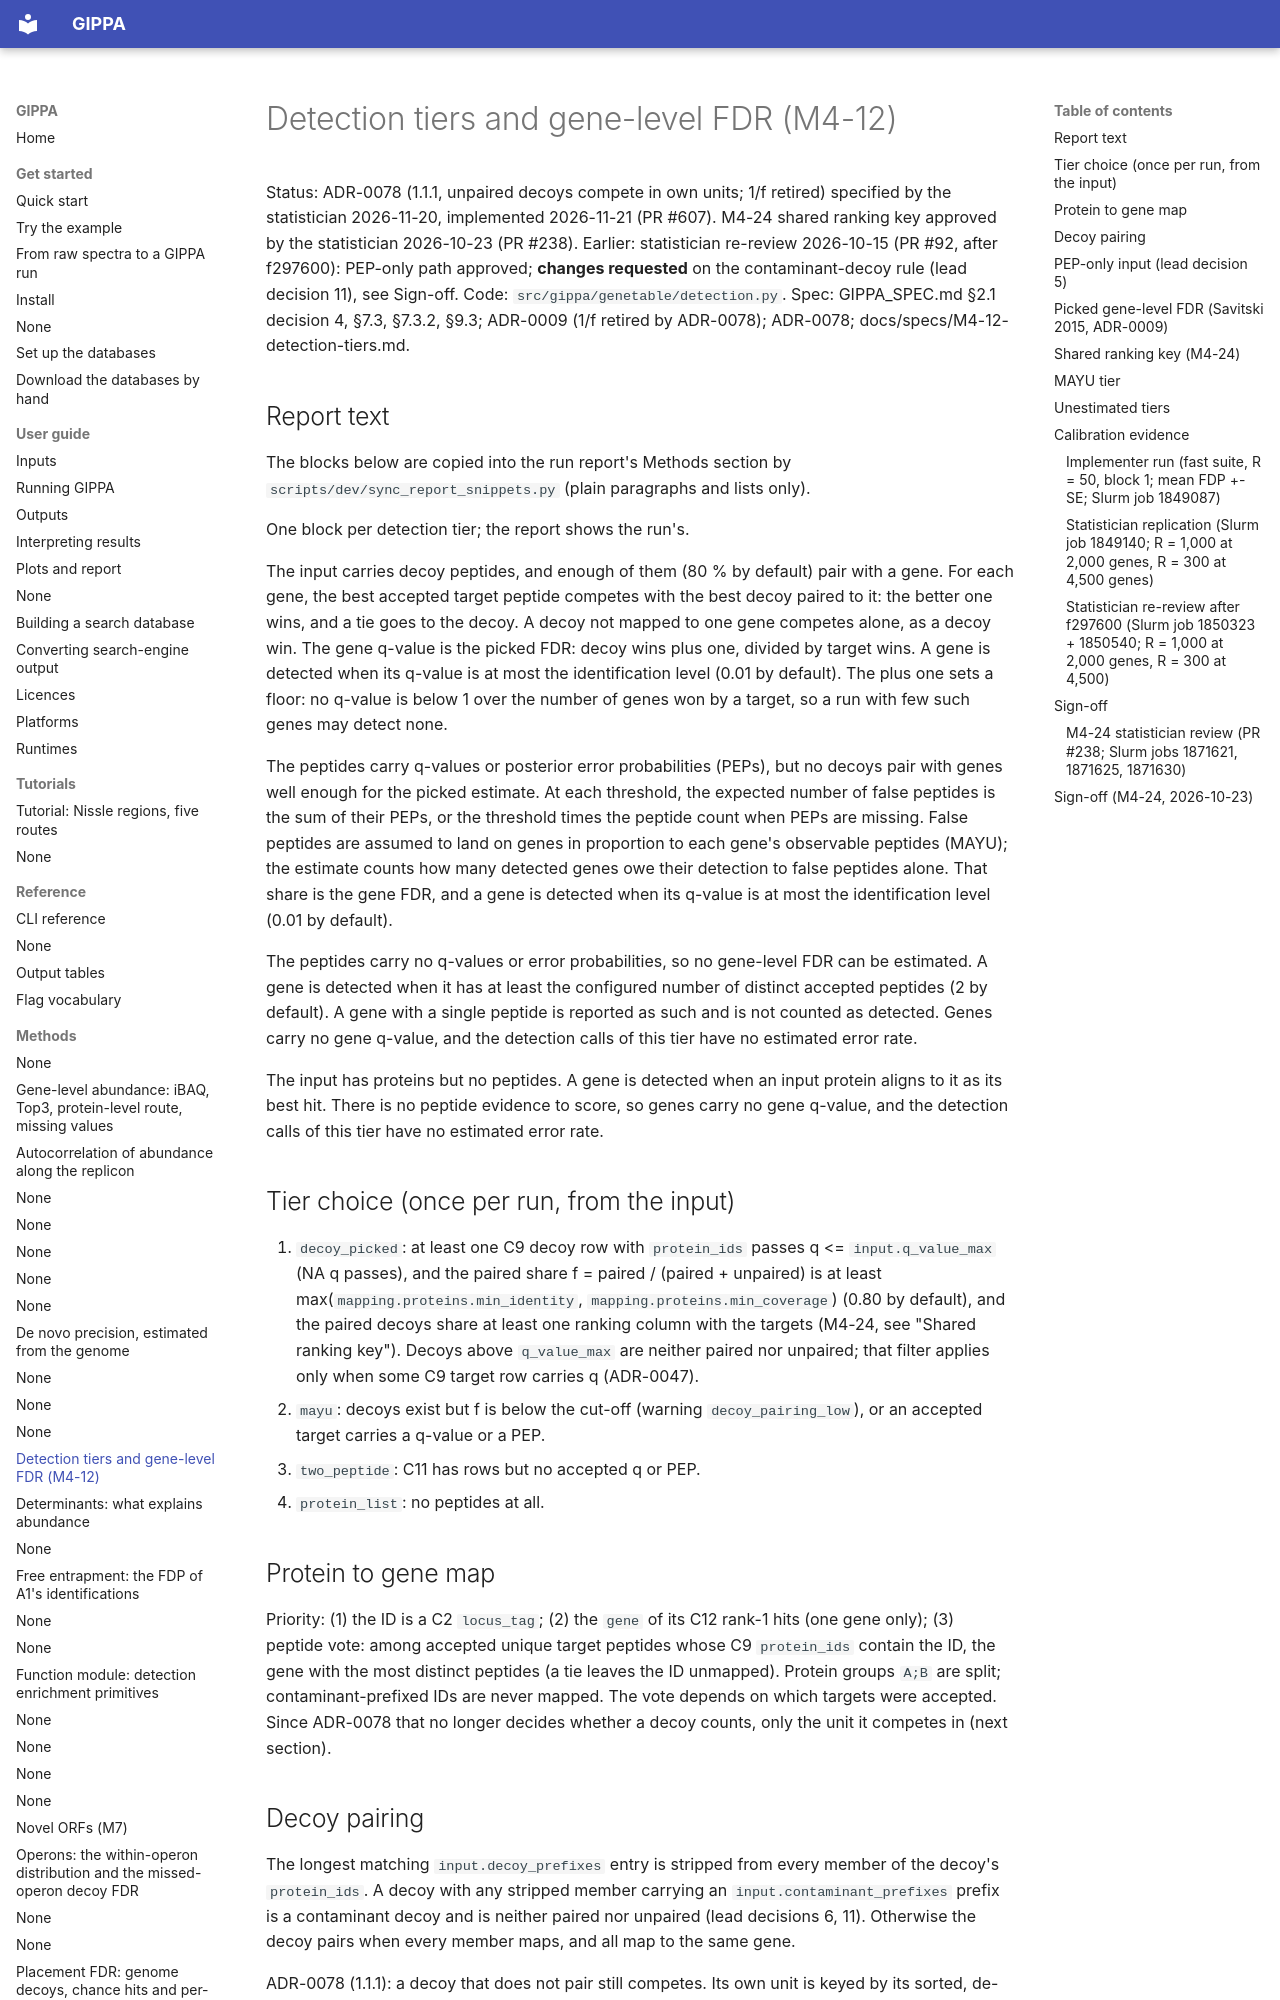

repository: khoa-yelo/gippa · page: methods/detection-tiers/index.html · generator: mkdocs

# Detection tiers and gene-level FDR (M4-12)

Status: ADR-0078 (1.1.1, unpaired decoys compete in own units; 1/f retired) specified by the statistician 2026-11-20, implemented 2026-11-21 (PR #607). M4-24 shared ranking key approved by the statistician 2026-10-23 (PR #238). Earlier: statistician re-review 2026-10-15 (PR #92, after f297600): PEP-only path approved;
**changes requested** on the contaminant-decoy rule (lead decision 11), see Sign-off. Code: `src/gippa/genetable/detection.py`.
Spec: GIPPA_SPEC.md §2.1 decision 4, §7.3, §7.3.2, §9.3; ADR-0009 (1/f retired by ADR-0078); ADR-0078; docs/specs/M4-12-detection-tiers.md.

## Report text

The blocks below are copied into the run report's Methods section by `scripts/dev/sync_report_snippets.py` (plain paragraphs and lists only).

One block per detection tier; the report shows the run's.

<!-- report:begin decoy_picked -->
The input carries decoy peptides, and enough of them (80 % by default) pair with a
gene. For each gene, the best accepted target peptide competes with the best decoy paired to it:
the better one wins, and a tie goes to the decoy. A decoy not mapped to one gene competes alone,
as a decoy win. The gene q-value is the picked FDR: decoy wins plus one, divided by target wins.
A gene is detected when its q-value is at most the identification level (0.01 by default). The
plus one sets a floor: no q-value is below 1 over the number of genes won by a target, so a run
with few such genes may detect none.
<!-- report:end -->

<!-- report:begin mayu -->
The peptides carry q-values or posterior error probabilities (PEPs), but no decoys
pair with genes well enough for the picked estimate. At each threshold, the expected number of
false peptides is the sum of their PEPs, or the threshold times the peptide count when PEPs are
missing. False peptides are assumed to land on genes in proportion to each gene's observable
peptides (MAYU); the estimate counts how many detected genes owe their detection to false peptides
alone. That share is the gene FDR, and a gene is detected when its q-value is at most the
identification level (0.01 by default).
<!-- report:end -->

<!-- report:begin two_peptide -->
The peptides carry no q-values or error probabilities, so no gene-level FDR can
be estimated. A gene is detected when it has at least the configured number of distinct accepted
peptides (2 by default). A gene with a single peptide is reported as such and is not counted as
detected. Genes carry no gene q-value, and the detection calls of this tier have no estimated
error rate.
<!-- report:end -->

<!-- report:begin protein_list -->
The input has proteins but no peptides. A gene is detected when an input
protein aligns to it as its best hit. There is no peptide evidence to score, so genes carry no
gene q-value, and the detection calls of this tier have no estimated error rate.
<!-- report:end -->

## Tier choice (once per run, from the input)
1. `decoy_picked`: at least one C9 decoy row with `protein_ids` passes q <= `input.q_value_max`
   (NA q passes), and the paired share f = paired / (paired + unpaired) is at least
   max(`mapping.proteins.min_identity`, `mapping.proteins.min_coverage`) (0.80 by default),
   and the paired decoys share at least one ranking column with the targets (M4-24, see
   "Shared ranking key"). Decoys above `q_value_max` are neither paired nor unpaired; that
   filter applies only when some C9 target row carries q (ADR-0047).
2. `mayu`: decoys exist but f is below the cut-off (warning `decoy_pairing_low`), or an accepted
   target carries a q-value or a PEP.
3. `two_peptide`: C11 has rows but no accepted q or PEP.
4. `protein_list`: no peptides at all.

## Protein to gene map
Priority: (1) the ID is a C2 `locus_tag`; (2) the `gene` of its C12 rank-1 hits (one gene only);
(3) peptide vote: among accepted unique target peptides whose C9 `protein_ids` contain the ID, the
gene with the most distinct peptides (a tie leaves the ID unmapped). Protein groups `A;B` are split;
contaminant-prefixed IDs are never mapped.
The vote depends on which targets were accepted. Since ADR-0078 that no longer decides whether a
decoy counts, only the unit it competes in (next section).
